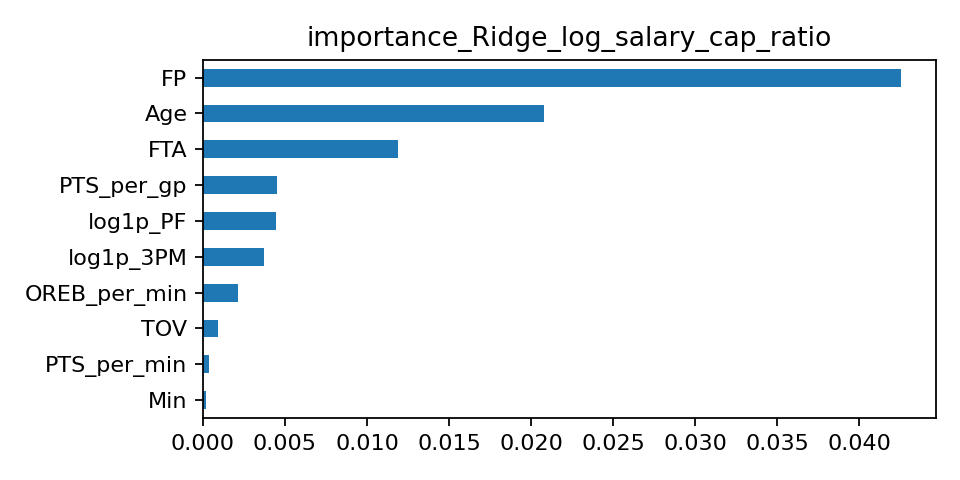

Data behind this chart, as committed beside it:
, importance
FP, 0.04256
Age, 0.02079
FTA, 0.01189
PTS_per_gp, 0.004527
log1p_PF, 0.00447
log1p_3PM, 0.003723
OREB_per_min, 0.002147
TOV, 0.0009374
PTS_per_min, 0.0003438
Min, 0.000213
